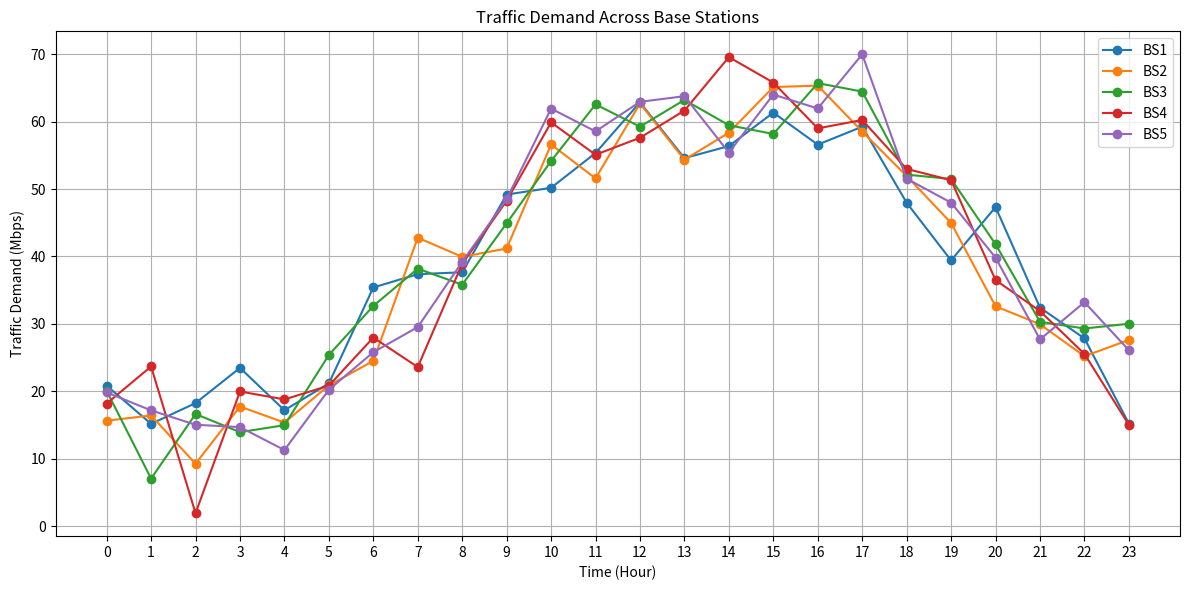
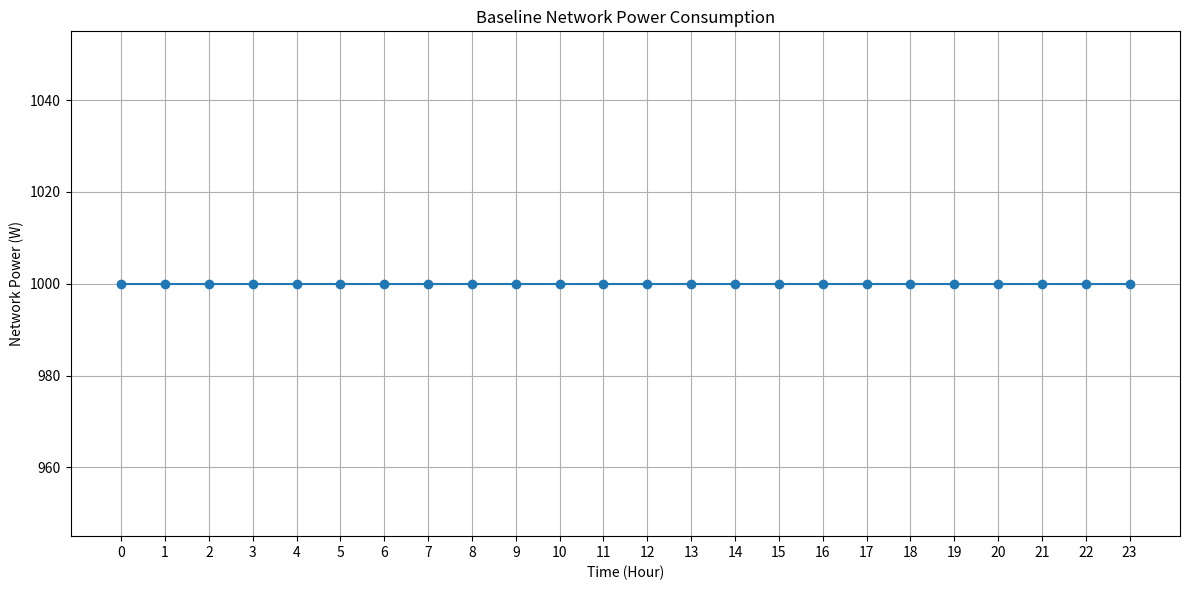
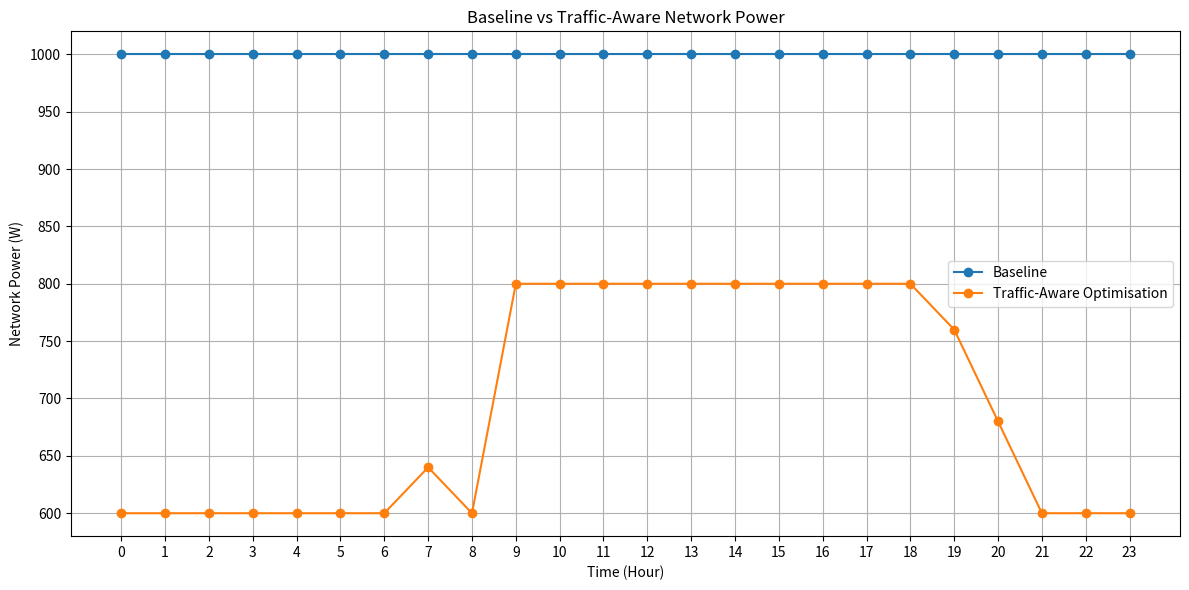
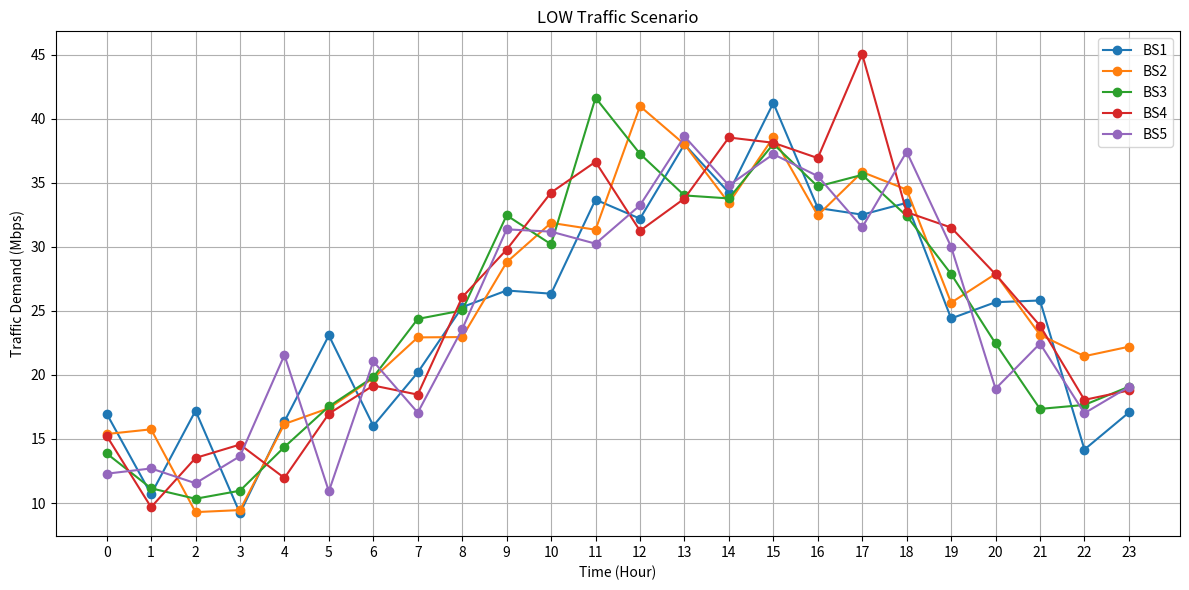
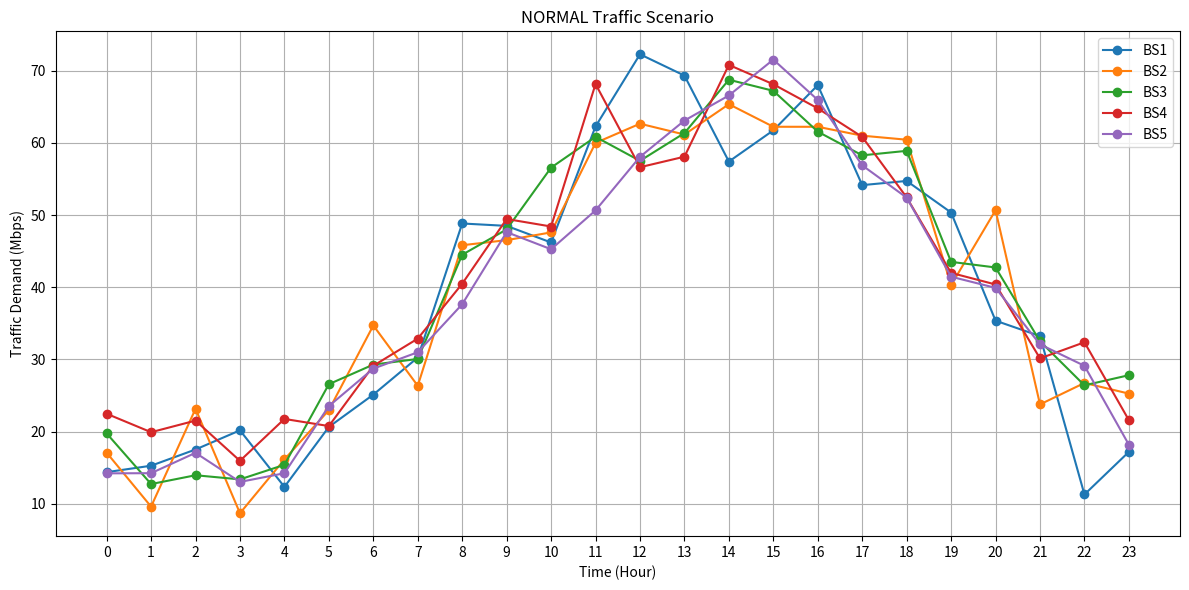
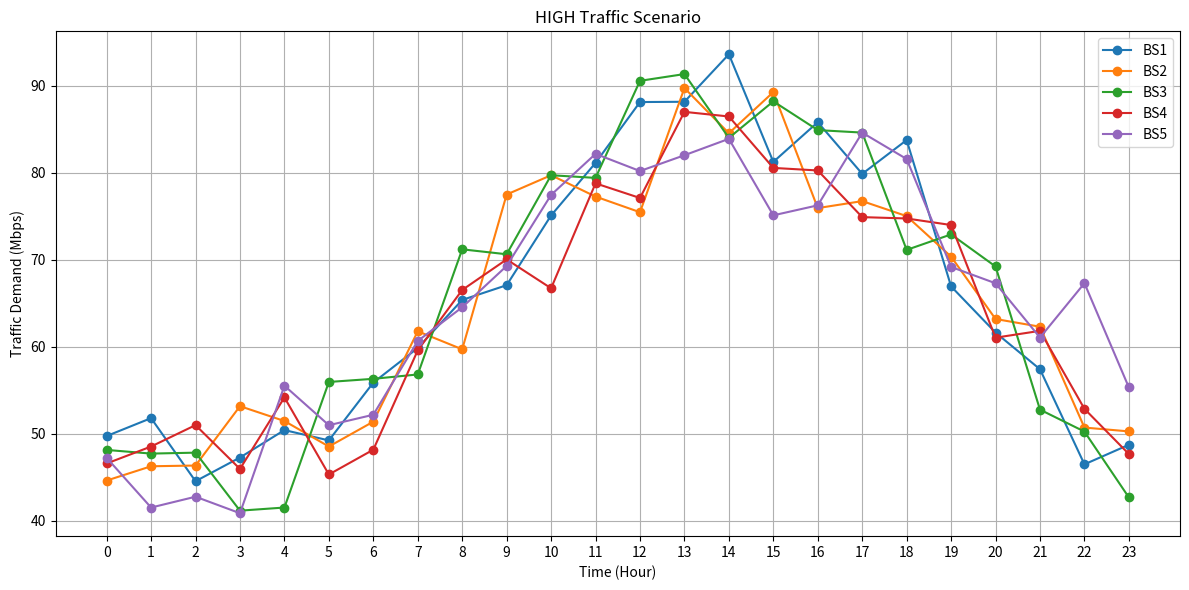
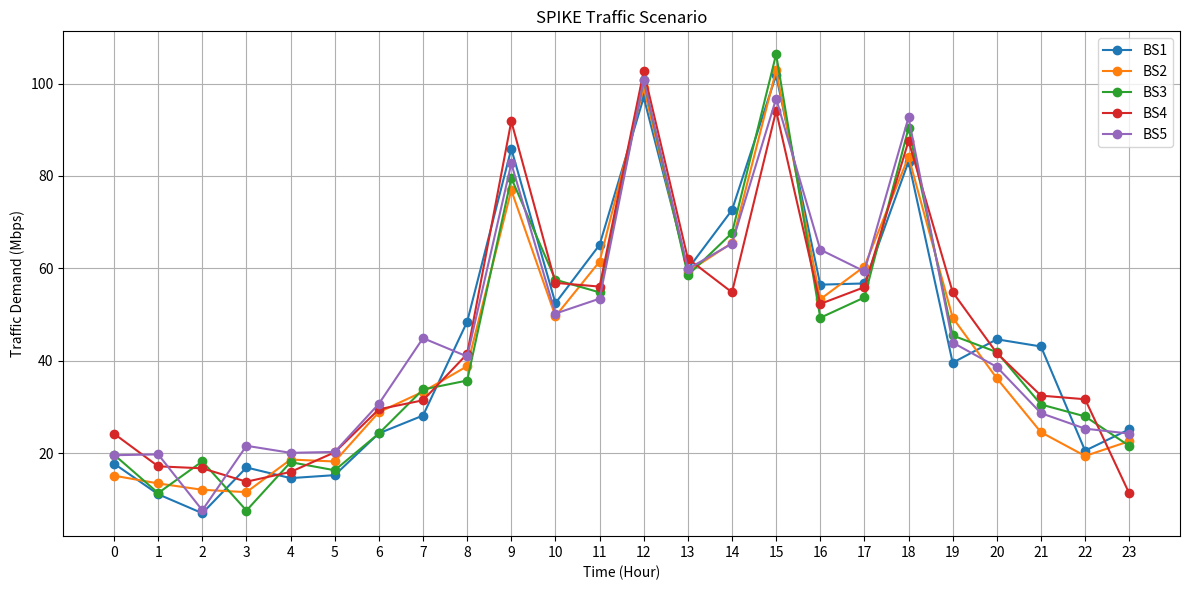
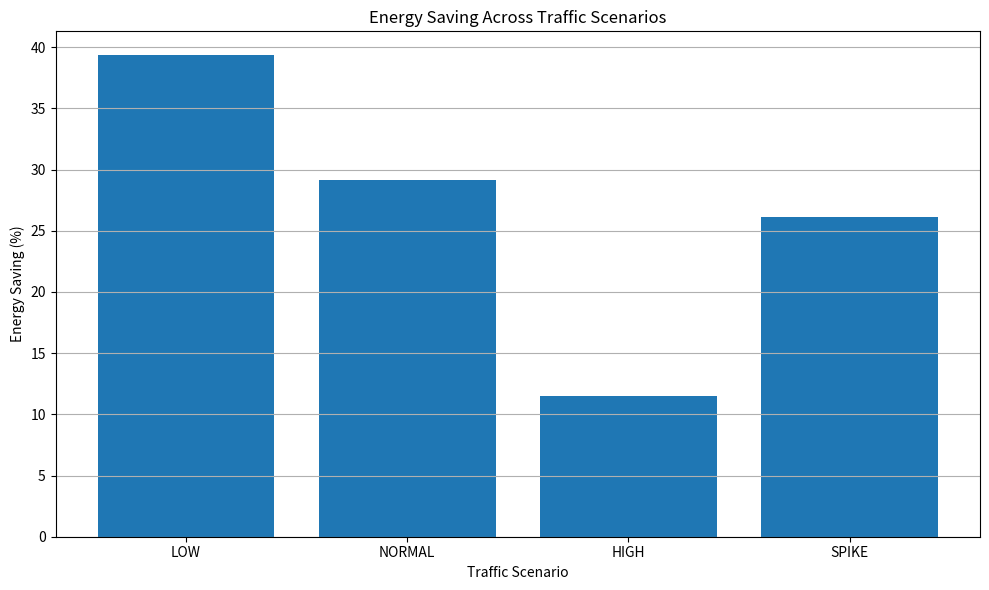
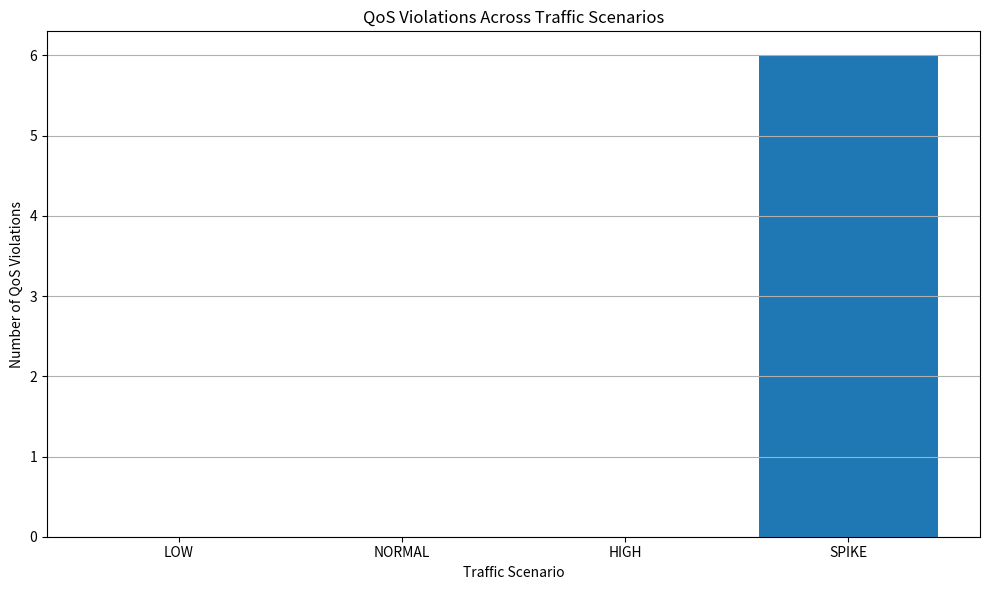

Write Python code to recreate these figures, in order.
import numpy as np
import pandas as pd
import matplotlib.pyplot as plt

np.random.seed(42)

# ==========================================
# 1. SIMULATION SETTINGS
# ==========================================

NUM_BASE_STATIONS = 5
SIMULATION_HOURS = 24
MAX_CAPACITY_MBPS = 100
# ==========================================
# ENERGY MODEL
# ==========================================

IDLE_POWER_W = 100
MAX_POWER_W = 200
# ==========================================
# OPERATING LEVELS
# ==========================================

LOW_CAPACITY_MBPS = 40
MEDIUM_CAPACITY_MBPS = 70
HIGH_CAPACITY_MBPS = 100

LOW_POWER_W = 120
MEDIUM_POWER_W = 160
HIGH_POWER_W = 200
# ==========================================
# V2.0 NETWORK RESOURCE MODEL
# ==========================================

OPERATING_LEVELS = {
    "LOW": {
        "capacity": 40,
        "power": 120
    },

    "MEDIUM": {
        "capacity": 70,
        "power": 160
    },

    "HIGH": {
        "capacity": 100,
        "power": 200
    }
}

# ==========================================
# 2. TIME
# ==========================================

hours = np.arange(SIMULATION_HOURS)


# ==========================================
# 3. GENERATE TRAFFIC
# ==========================================

traffic_data = {}

for bs in range(1, NUM_BASE_STATIONS + 1):

    # Different base stations have slightly
    # different traffic patterns.
    base_traffic = (
        40
        + 25 * np.sin((hours - 8) * np.pi / 12)
    )

    random_variation = np.random.normal(
        0, 5, SIMULATION_HOURS
    )

    traffic = base_traffic + random_variation

    # Traffic cannot be negative
    traffic = np.maximum(traffic, 0)

    traffic_data[f"BS{bs}"] = traffic


# ==========================================
# 4. STORE DATA
# ==========================================

df = pd.DataFrame(traffic_data)

df["Hour"] = hours

df = df[
    ["Hour"] +
    [f"BS{i}" for i in range(1, NUM_BASE_STATIONS + 1)]
]


# ==========================================
# 5. DISPLAY TRAFFIC DATA
# ==========================================

print("\nTraffic generated for the network:\n")

print(df.round(2))


# ==========================================
# 6. CALCULATE UTILISATION
# ==========================================

for bs in range(1, NUM_BASE_STATIONS + 1):

    df[f"BS{bs}_Utilisation"] = (
        df[f"BS{bs}"] / MAX_CAPACITY_MBPS
    ) * 100


# ==========================================
# 7. PLOT TRAFFIC
# ==========================================

plt.figure(figsize=(12, 6))

for bs in range(1, NUM_BASE_STATIONS + 1):

    plt.plot(
        df["Hour"],
        df[f"BS{bs}"],
        marker="o",
        label=f"BS{bs}"
    )

plt.xlabel("Time (Hour)")
plt.ylabel("Traffic Demand (Mbps)")
plt.title("Traffic Demand Across Base Stations")

plt.xticks(range(24))
plt.grid(True)
plt.legend()

plt.tight_layout()

plt.show()

# ==========================================
# 8. CALCULATE BASELINE POWER CONSUMPTION
# ==========================================

for bs in range(1, NUM_BASE_STATIONS + 1):

    # Baseline assumption:
    # Every BS remains fully active at maximum power
    df[f"BS{bs}_Power_W"] = MAX_POWER_W
    
# ==========================================
# 9. TOTAL NETWORK POWER
# ==========================================

power_columns = [
    f"BS{i}_Power_W"
    for i in range(1, NUM_BASE_STATIONS + 1)
]

df["Total_Power_W"] = df[power_columns].sum(axis=1)

# ==========================================
# 10. ENERGY CONSUMPTION
# ==========================================

df["Energy_Wh"] = df["Total_Power_W"] * 1

total_energy_Wh = df["Energy_Wh"].sum()

total_energy_kWh = total_energy_Wh / 1000

print("\n==========================================")
print("BASELINE ENERGY RESULTS")
print("==========================================")

print(f"Total energy consumption: {total_energy_kWh:.2f} kWh")
print(
    f"Average network power: "
    f"{df['Total_Power_W'].mean():.2f} W"
)

# ==========================================
# 11. PLOT NETWORK POWER
# ==========================================

plt.figure(figsize=(12, 6))

plt.plot(
    df["Hour"],
    df["Total_Power_W"],
    marker="o"
)

plt.xlabel("Time (Hour)")
plt.ylabel("Network Power (W)")
plt.title("Baseline Network Power Consumption")

plt.xticks(range(24))
plt.grid(True)

plt.tight_layout()

plt.show()

# ==========================================
# 12. QOS CHECK
# ==========================================

def check_qos(demand, available_capacity):

    if demand <= available_capacity:
        return "Satisfied"
    else:
        return "Violation"

# ==========================================
# 13. TEST QOS CHECK
# ==========================================

print("\n==========================================")
print("QOS TEST")
print("==========================================")

print(
    "Demand: 25 Mbps, Capacity: 40 Mbps →",
    check_qos(25, 40)
)

print(
    "Demand: 60 Mbps, Capacity: 40 Mbps →",
    check_qos(60, 40)
)

print(
    "Demand: 90 Mbps, Capacity: 100 Mbps →",
    check_qos(90, 100)
)

print(
    "Demand: 110 Mbps, Capacity: 100 Mbps →",
    check_qos(110, 100)
)

# ==========================================
# 14. OPERATING LEVEL QOS TEST
# ==========================================

operating_levels = {
    "LOW": LOW_CAPACITY_MBPS,
    "MEDIUM": MEDIUM_CAPACITY_MBPS,
    "HIGH": HIGH_CAPACITY_MBPS
}

test_demand = 60

print("\n==========================================")
print("OPERATING LEVEL TEST")
print("==========================================")

print(f"Traffic demand = {test_demand} Mbps\n")

for level, capacity in operating_levels.items():

    qos = check_qos(test_demand, capacity)

    print(
        f"{level}: "
        f"Capacity = {capacity} Mbps → "
        f"QoS = {qos}"
    )

# ==========================================
# 15. TRAFFIC-AWARE RESOURCE ALLOCATION
# ==========================================

def select_operating_level(demand):
    """
    Select the lowest-power operating level
    that can satisfy the traffic demand.
    """

    for level, settings in OPERATING_LEVELS.items():

        if demand <= settings["capacity"]:
            return level

    return "OVERLOAD"


def get_resource_configuration(level):
    """
    Return capacity and power
    for the selected operating level.
    """

    if level == "OVERLOAD":

        return {
            "capacity": OPERATING_LEVELS["HIGH"]["capacity"],
            "power": OPERATING_LEVELS["HIGH"]["power"]
        }

    return OPERATING_LEVELS[level]


def calculate_throughput(demand, capacity):
    """
    Throughput is limited by available capacity.
    """

    return min(demand, capacity)

# ==========================================
# 16. TEST OPTIMISATION
# ==========================================

test_demands = [25, 55, 85, 110]

print("\n==========================================")
print("TRAFFIC-AWARE OPTIMISATION TEST")
print("==========================================")

for demand in test_demands:

    level = select_operating_level(demand)

    print(
        f"Demand = {demand} Mbps "
        f"→ Selected Level = {level}"
    )

# ==========================================
# 17. APPLY OPTIMISATION TO ALL BSs
# ==========================================

for bs in range(1, NUM_BASE_STATIONS + 1):

    df[f"BS{bs}_Level"] = df[f"BS{bs}"].apply(
        select_operating_level
    )

# ==========================================
# 18. APPLY V2.0 RESOURCE CONFIGURATION
# ==========================================

for bs in range(1, NUM_BASE_STATIONS + 1):

    # Store selected capacity
    df[f"BS{bs}_Available_Capacity_Mbps"] = (
        df[f"BS{bs}_Level"].apply(
            lambda level:
            get_resource_configuration(level)["capacity"]
        )
    )

    # Store selected power
    df[f"BS{bs}_Optimised_Power_W"] = (
        df[f"BS{bs}_Level"].apply(
            lambda level:
            get_resource_configuration(level)["power"]
        )
    )

    # Calculate actual throughput
    df[f"BS{bs}_Throughput_Mbps"] = df.apply(
        lambda row:
        calculate_throughput(
            row[f"BS{bs}"],
            row[f"BS{bs}_Available_Capacity_Mbps"]
        ),
        axis=1
    )

# ==========================================
# 19. TOTAL OPTIMISED POWER
# ==========================================

optimised_power_columns = [
    f"BS{i}_Optimised_Power_W"
    for i in range(1, NUM_BASE_STATIONS + 1)
]

df["Optimised_Total_Power_W"] = (
    df[optimised_power_columns].sum(axis=1)
)

df["Optimised_Energy_Wh"] = (
    df["Optimised_Total_Power_W"] * 1
)

optimised_energy_Wh = df["Optimised_Energy_Wh"].sum()

optimised_energy_kWh = optimised_energy_Wh / 1000

# ==========================================
# 20. COMPARE BASELINE AND OPTIMISATION
# ==========================================

energy_saving_kWh = (
    total_energy_kWh - optimised_energy_kWh
)

energy_saving_percent = (
    energy_saving_kWh / total_energy_kWh
) * 100


print("\n==========================================")
print("BASELINE vs OPTIMISED")
print("==========================================")

print(
    f"Baseline energy: "
    f"{total_energy_kWh:.2f} kWh"
)

print(
    f"Optimised energy: "
    f"{optimised_energy_kWh:.2f} kWh"
)

print(
    f"Energy saved: "
    f"{energy_saving_kWh:.2f} kWh"
)

print(
    f"Energy saving: "
    f"{energy_saving_percent:.2f}%"
)

# ==========================================
# 21. QOS AND THROUGHPUT CHECK
# ==========================================

total_qos_violations = 0

for bs in range(1, NUM_BASE_STATIONS + 1):

    for i in range(len(df)):

        demand = df.loc[i, f"BS{bs}"]

        level = df.loc[i, f"BS{bs}_Level"]

        # Get capacity from V2.0 resource model
        config = get_resource_configuration(level)

        capacity = config["capacity"]

        # Calculate throughput
        throughput = calculate_throughput(
            demand,
            capacity
        )

        # Store throughput
        df.loc[
            i,
            f"BS{bs}_Throughput_Mbps"
        ] = throughput

        # Check QoS
        qos = check_qos(
            demand,
            capacity
        )

        # Store QoS status
        df.loc[
            i,
            f"BS{bs}_QoS"
        ] = qos

        if qos == "Violation":
            total_qos_violations += 1


print(
    f"Total QoS violations: "
    f"{total_qos_violations}"
)

# ==========================================
# 22. BASELINE vs OPTIMISED POWER
# ==========================================

plt.figure(figsize=(12, 6))

plt.plot(
    df["Hour"],
    df["Total_Power_W"],
    marker="o",
    label="Baseline"
)

plt.plot(
    df["Hour"],
    df["Optimised_Total_Power_W"],
    marker="o",
    label="Traffic-Aware Optimisation"
)

plt.xlabel("Time (Hour)")
plt.ylabel("Network Power (W)")

plt.title(
    "Baseline vs Traffic-Aware Network Power"
)

plt.xticks(range(24))

plt.grid(True)
plt.legend()

plt.tight_layout()

plt.show()

# ==========================================
# 23. V2.1 RESOURCE UTILISATION ANALYSIS
# ==========================================

for bs in range(1, NUM_BASE_STATIONS + 1):

    # Calculate unused capacity
    df[f"BS{bs}_Unused_Capacity_Mbps"] = (
        df[f"BS{bs}_Available_Capacity_Mbps"]
        - df[f"BS{bs}_Throughput_Mbps"]
    )

    # Calculate resource utilisation percentage
    df[f"BS{bs}_Resource_Utilisation_Percent"] = np.where(
        df[f"BS{bs}_Available_Capacity_Mbps"] > 0,

        (
            df[f"BS{bs}_Throughput_Mbps"]
            / df[f"BS{bs}_Available_Capacity_Mbps"]
        ) * 100,

        0
    )


print("\n==========================================")
print("V2.1 RESOURCE UTILISATION ANALYSIS")
print("==========================================")

for bs in range(1, NUM_BASE_STATIONS + 1):

    average_utilisation = (
        df[f"BS{bs}_Resource_Utilisation_Percent"].mean()
    )

    average_unused_capacity = (
        df[f"BS{bs}_Unused_Capacity_Mbps"].mean()
    )

    print(
        f"BS{bs}: "
        f"Average Resource Utilisation = "
        f"{average_utilisation:.2f}% | "
        f"Average Unused Capacity = "
        f"{average_unused_capacity:.2f} Mbps"
    )

# ==========================================
# 24. V2.2 TRAFFIC SCENARIO EXPERIMENTS
# ==========================================

print("\n")
print("==========================================")
print("V2.2 TRAFFIC SCENARIO EXPERIMENTS")
print("==========================================")


# ------------------------------------------
# FUNCTION TO GENERATE TRAFFIC SCENARIOS
# ------------------------------------------

def generate_scenario_traffic(scenario):

    scenario_hours = np.arange(SIMULATION_HOURS)

    if scenario == "LOW":

        # Mostly low traffic
        base_traffic = (
            25
            + 12 * np.sin(
                (scenario_hours - 8) * np.pi / 12
            )
        )

        random_variation = np.random.normal(
            0, 3, SIMULATION_HOURS
        )

        traffic = base_traffic + random_variation


    elif scenario == "NORMAL":

        # Same traffic pattern used in the
        # original V2.1 experiment
        base_traffic = (
            40
            + 25 * np.sin(
                (scenario_hours - 8) * np.pi / 12
            )
        )

        random_variation = np.random.normal(
            0, 5, SIMULATION_HOURS
        )

        traffic = base_traffic + random_variation


    elif scenario == "HIGH":

        # Higher overall traffic
        base_traffic = (
            65
            + 20 * np.sin(
                (scenario_hours - 8) * np.pi / 12
            )
        )

        random_variation = np.random.normal(
            0, 4, SIMULATION_HOURS
        )

        traffic = base_traffic + random_variation


    elif scenario == "SPIKE":

        # Start with normal traffic
        base_traffic = (
            40
            + 25 * np.sin(
                (scenario_hours - 8) * np.pi / 12
            )
        )

        random_variation = np.random.normal(
            0, 5, SIMULATION_HOURS
        )

        traffic = base_traffic + random_variation

        # Introduce sudden traffic spikes
        spike_hours = [9, 12, 15, 18]

        for hour in spike_hours:
            traffic[hour] += 35


    else:
        raise ValueError(
            "Unknown traffic scenario"
        )


    # Traffic cannot be negative
    traffic = np.maximum(
        traffic,
        0
    )

    return traffic


# ------------------------------------------
# FUNCTION TO RUN ONE SCENARIO
# ------------------------------------------

def run_scenario(scenario):

    scenario_data = {}

    # Generate traffic independently for
    # every base station
    for bs in range(
        1,
        NUM_BASE_STATIONS + 1
    ):

        scenario_data[f"BS{bs}"] = (
            generate_scenario_traffic(
                scenario
            )
        )

    scenario_df = pd.DataFrame(
        scenario_data
    )

    scenario_df["Hour"] = np.arange(
        SIMULATION_HOURS
    )

    scenario_df = scenario_df[
        ["Hour"] +
        [
            f"BS{i}"
            for i in range(
                1,
                NUM_BASE_STATIONS + 1
            )
        ]
    ]


    # --------------------------------------
    # BASELINE POWER
    # --------------------------------------

    for bs in range(
        1,
        NUM_BASE_STATIONS + 1
    ):

        scenario_df[
            f"BS{bs}_Baseline_Power_W"
        ] = MAX_POWER_W


    # --------------------------------------
    # APPLY OPTIMISATION
    # --------------------------------------

    for bs in range(
        1,
        NUM_BASE_STATIONS + 1
    ):

        # Select operating level
        scenario_df[
            f"BS{bs}_Level"
        ] = scenario_df[
            f"BS{bs}"
        ].apply(
            select_operating_level
        )


        # Available capacity
        scenario_df[
            f"BS{bs}_Available_Capacity_Mbps"
        ] = scenario_df[
            f"BS{bs}_Level"
        ].apply(
            lambda level:
            get_resource_configuration(
                level
            )["capacity"]
        )


        # Optimised power
        scenario_df[
            f"BS{bs}_Optimised_Power_W"
        ] = scenario_df[
            f"BS{bs}_Level"
        ].apply(
            lambda level:
            get_resource_configuration(
                level
            )["power"]
        )


        # Throughput
        scenario_df[
            f"BS{bs}_Throughput_Mbps"
        ] = scenario_df.apply(
            lambda row:
            calculate_throughput(
                row[f"BS{bs}"],
                row[
                    f"BS{bs}_Available_Capacity_Mbps"
                ]
            ),
            axis=1
        )


        # QoS
        scenario_df[
            f"BS{bs}_QoS"
        ] = scenario_df.apply(
            lambda row:
            check_qos(
                row[f"BS{bs}"],
                row[
                    f"BS{bs}_Available_Capacity_Mbps"
                ]
            ),
            axis=1
        )


        # Unused capacity
        scenario_df[
            f"BS{bs}_Unused_Capacity_Mbps"
        ] = (
            scenario_df[
                f"BS{bs}_Available_Capacity_Mbps"
            ]
            -
            scenario_df[
                f"BS{bs}_Throughput_Mbps"
            ]
        )


        # Resource utilisation
        scenario_df[
            f"BS{bs}_Resource_Utilisation_Percent"
        ] = np.where(

            scenario_df[
                f"BS{bs}_Available_Capacity_Mbps"
            ] > 0,

            (
                scenario_df[
                    f"BS{bs}_Throughput_Mbps"
                ]
                /
                scenario_df[
                    f"BS{bs}_Available_Capacity_Mbps"
                ]
            ) * 100,

            0
        )


    # --------------------------------------
    # TOTAL BASELINE POWER
    # --------------------------------------

    baseline_power_columns = [
        f"BS{i}_Baseline_Power_W"
        for i in range(
            1,
            NUM_BASE_STATIONS + 1
        )
    ]

    scenario_df[
        "Baseline_Total_Power_W"
    ] = scenario_df[
        baseline_power_columns
    ].sum(axis=1)


    # --------------------------------------
    # TOTAL OPTIMISED POWER
    # --------------------------------------

    optimised_power_columns = [
        f"BS{i}_Optimised_Power_W"
        for i in range(
            1,
            NUM_BASE_STATIONS + 1
        )
    ]

    scenario_df[
        "Optimised_Total_Power_W"
    ] = scenario_df[
        optimised_power_columns
    ].sum(axis=1)


    # --------------------------------------
    # ENERGY CALCULATION
    # --------------------------------------

    baseline_energy_kWh = (
        scenario_df[
            "Baseline_Total_Power_W"
        ].sum()
        / 1000
    )

    optimised_energy_kWh = (
        scenario_df[
            "Optimised_Total_Power_W"
        ].sum()
        / 1000
    )

    energy_saved_kWh = (
        baseline_energy_kWh
        - optimised_energy_kWh
    )

    energy_saving_percent = (
        energy_saved_kWh
        / baseline_energy_kWh
    ) * 100


    # --------------------------------------
    # QOS VIOLATIONS
    # --------------------------------------

    total_qos_violations = 0

    for bs in range(
        1,
        NUM_BASE_STATIONS + 1
    ):

        total_qos_violations += (
            scenario_df[
                f"BS{bs}_QoS"
            ]
            .eq("Violation")
            .sum()
        )


    # --------------------------------------
    # RESOURCE UTILISATION
    # --------------------------------------

    utilisation_columns = [
        f"BS{i}_Resource_Utilisation_Percent"
        for i in range(
            1,
            NUM_BASE_STATIONS + 1
        )
    ]

    average_resource_utilisation = (
        scenario_df[
            utilisation_columns
        ].mean().mean()
    )


    # --------------------------------------
    # AVERAGE THROUGHPUT
    # --------------------------------------

    throughput_columns = [
        f"BS{i}_Throughput_Mbps"
        for i in range(
            1,
            NUM_BASE_STATIONS + 1
        )
    ]

    average_throughput = (
        scenario_df[
            throughput_columns
        ].mean().mean()
    )


    return (
        scenario_df,
        baseline_energy_kWh,
        optimised_energy_kWh,
        energy_saved_kWh,
        energy_saving_percent,
        total_qos_violations,
        average_resource_utilisation,
        average_throughput
    )


# ==========================================
# 25. RUN ALL TRAFFIC SCENARIOS
# ==========================================

scenarios = [
    "LOW",
    "NORMAL",
    "HIGH",
    "SPIKE"
]

scenario_results = {}

for scenario in scenarios:

    print("\n")
    print("------------------------------------------")
    print(f"Running {scenario} TRAFFIC scenario")
    print("------------------------------------------")

    result = run_scenario(
        scenario
    )

    scenario_results[
        scenario
    ] = result


# ==========================================
# 26. DISPLAY SCENARIO RESULTS
# ==========================================

print("\n")
print("==========================================")
print("V2.2 SCENARIO RESULTS")
print("==========================================")


for scenario in scenarios:

    (
        scenario_df,
        baseline_energy,
        optimised_energy,
        energy_saved,
        energy_saving_percent,
        qos_violations,
        utilisation,
        throughput
    ) = scenario_results[
        scenario
    ]

    print(
        f"\n{scenario} TRAFFIC"
    )

    print(
        f"Baseline energy: "
        f"{baseline_energy:.2f} kWh"
    )

    print(
        f"Optimised energy: "
        f"{optimised_energy:.2f} kWh"
    )

    print(
        f"Energy saved: "
        f"{energy_saved:.2f} kWh"
    )

    print(
        f"Energy saving: "
        f"{energy_saving_percent:.2f}%"
    )

    print(
        f"QoS violations: "
        f"{qos_violations}"
    )

    print(
        f"Average resource utilisation: "
        f"{utilisation:.2f}%"
    )

    print(
        f"Average throughput: "
        f"{throughput:.2f} Mbps"
    )


# ==========================================
# 27. TRAFFIC GRAPHS FOR ALL SCENARIOS
# ==========================================

for scenario in scenarios:

    scenario_df = scenario_results[
        scenario
    ][0]

    plt.figure(
        figsize=(12, 6)
    )

    for bs in range(
        1,
        NUM_BASE_STATIONS + 1
    ):

        plt.plot(
            scenario_df["Hour"],
            scenario_df[
                f"BS{bs}"
            ],
            marker="o",
            label=f"BS{bs}"
        )

    plt.xlabel(
        "Time (Hour)"
    )

    plt.ylabel(
        "Traffic Demand (Mbps)"
    )

    plt.title(
        f"{scenario} Traffic Scenario"
    )

    plt.xticks(
        range(24)
    )

    plt.grid(
        True
    )

    plt.legend()

    plt.tight_layout()

    plt.show()


# ==========================================
# 28. ENERGY SAVING COMPARISON
# ==========================================

energy_savings = []

for scenario in scenarios:

    energy_savings.append(
        scenario_results[
            scenario
        ][4]
    )


plt.figure(
    figsize=(10, 6)
)

plt.bar(
    scenarios,
    energy_savings
)

plt.xlabel(
    "Traffic Scenario"
)

plt.ylabel(
    "Energy Saving (%)"
)

plt.title(
    "Energy Saving Across Traffic Scenarios"
)

plt.grid(
    axis="y"
)

plt.tight_layout()

plt.show()


# ==========================================
# 29. QOS VIOLATION COMPARISON
# ==========================================

qos_results = []

for scenario in scenarios:

    qos_results.append(
        scenario_results[
            scenario
        ][5]
    )


plt.figure(
    figsize=(10, 6)
)

plt.bar(
    scenarios,
    qos_results
)

plt.xlabel(
    "Traffic Scenario"
)

plt.ylabel(
    "Number of QoS Violations"
)

plt.title(
    "QoS Violations Across Traffic Scenarios"
)

plt.grid(
    axis="y"
)

plt.tight_layout()

plt.show()
